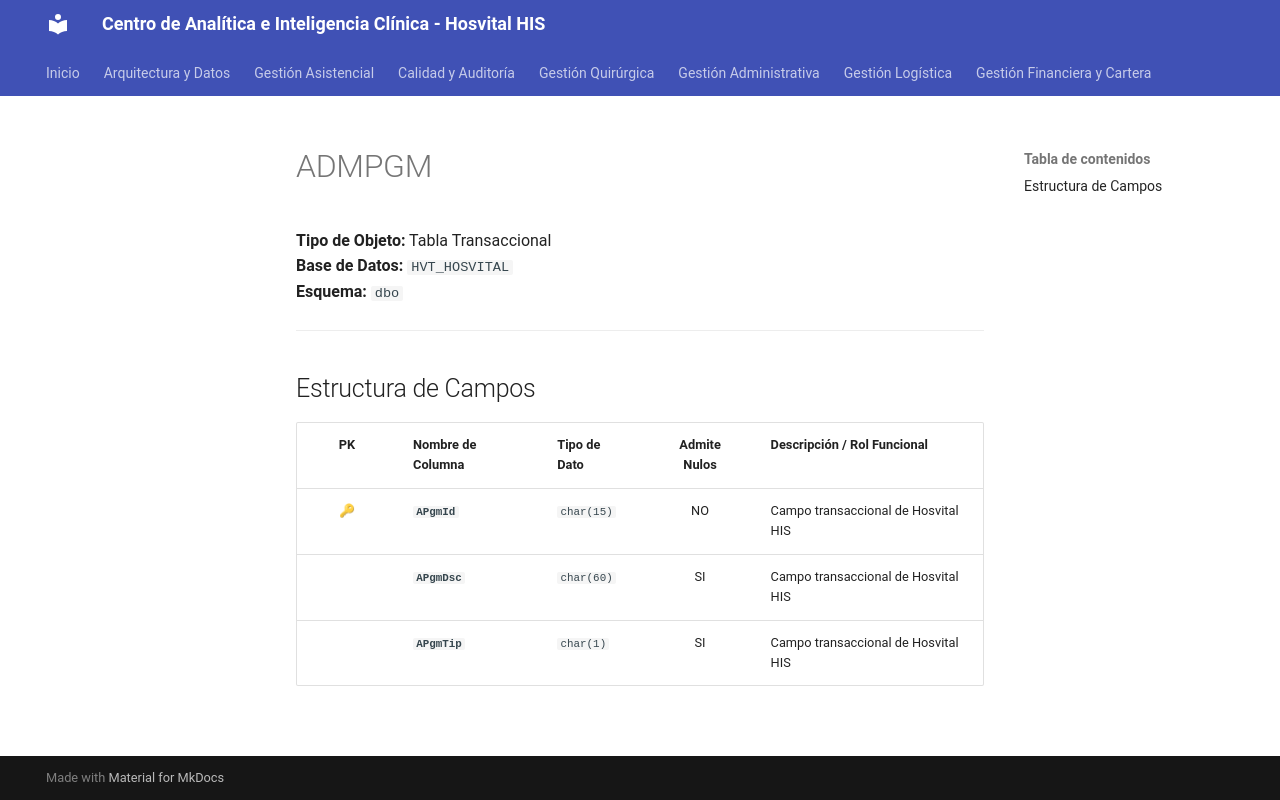

repository: SoporteSaludtech/superset-docs · page: diccionario-general/ADMPGM/index.html · generator: mkdocs

# ADMPGM

**Tipo de Objeto:** Tabla Transaccional  
**Base de Datos:** `HVT_HOSVITAL`  
**Esquema:** `dbo`

---

## Estructura de Campos

| PK | Nombre de Columna | Tipo de Dato | Admite Nulos | Descripción / Rol Funcional |
| :-: | :--- | :--- | :-: | :--- |
| 🔑 | **`APgmId`** | `char(15)` | NO | Campo transaccional de Hosvital HIS |
|  | **`APgmDsc`** | `char(60)` | SI | Campo transaccional de Hosvital HIS |
|  | **`APgmTip`** | `char(1)` | SI | Campo transaccional de Hosvital HIS |
